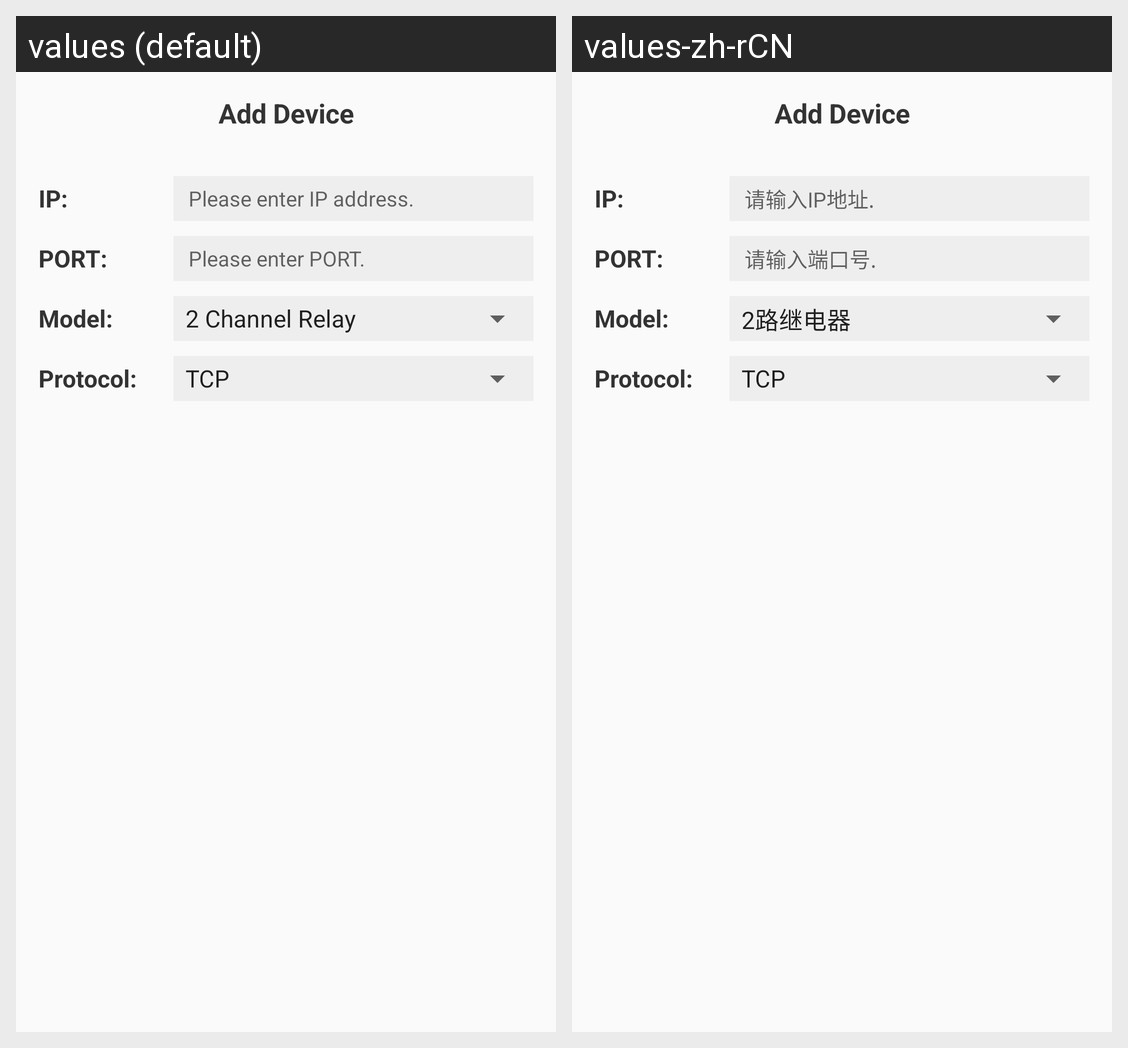

Strings drawn on this Android screen and how each of the app's shown locales translates them:
Android screen res/layout/dialog_add.xml rendered under 2 locales, left to right: values (default), values-zh-rCN. Device: Nexus 5 (rendered at 1080×1920; each locale shown at half size, 540×960, under a caption strip naming it); theme AppTheme.
Strings drawn on this screen, with the default value and each locale's value (text and hints the layout hard-codes, and strings that could not be matched under every locale, appear in the picture but are not listed):

ip_input
  values: Please enter IP address.
  values-zh-rCN: 请输入IP地址.

port_input
  values: Please enter PORT.
  values-zh-rCN: 请输入端口号.
